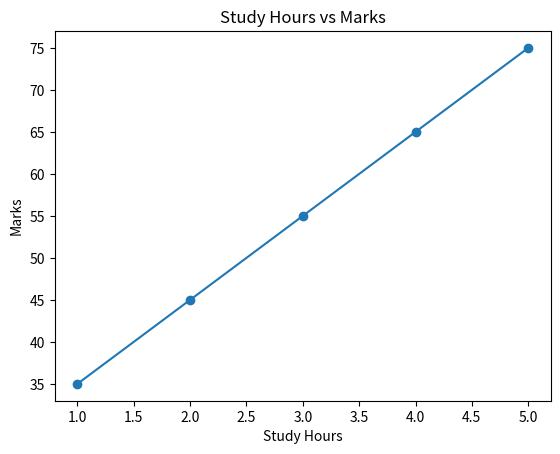

Python code for this plot:
import matplotlib.pyplot as plt

hours = [1, 2, 3, 4, 5]
marks = [35, 45, 55, 65, 75]

plt.plot(hours, marks, marker='o')
plt.title("Study Hours vs Marks")
plt.xlabel("Study Hours")
plt.ylabel("Marks")
plt.show()
